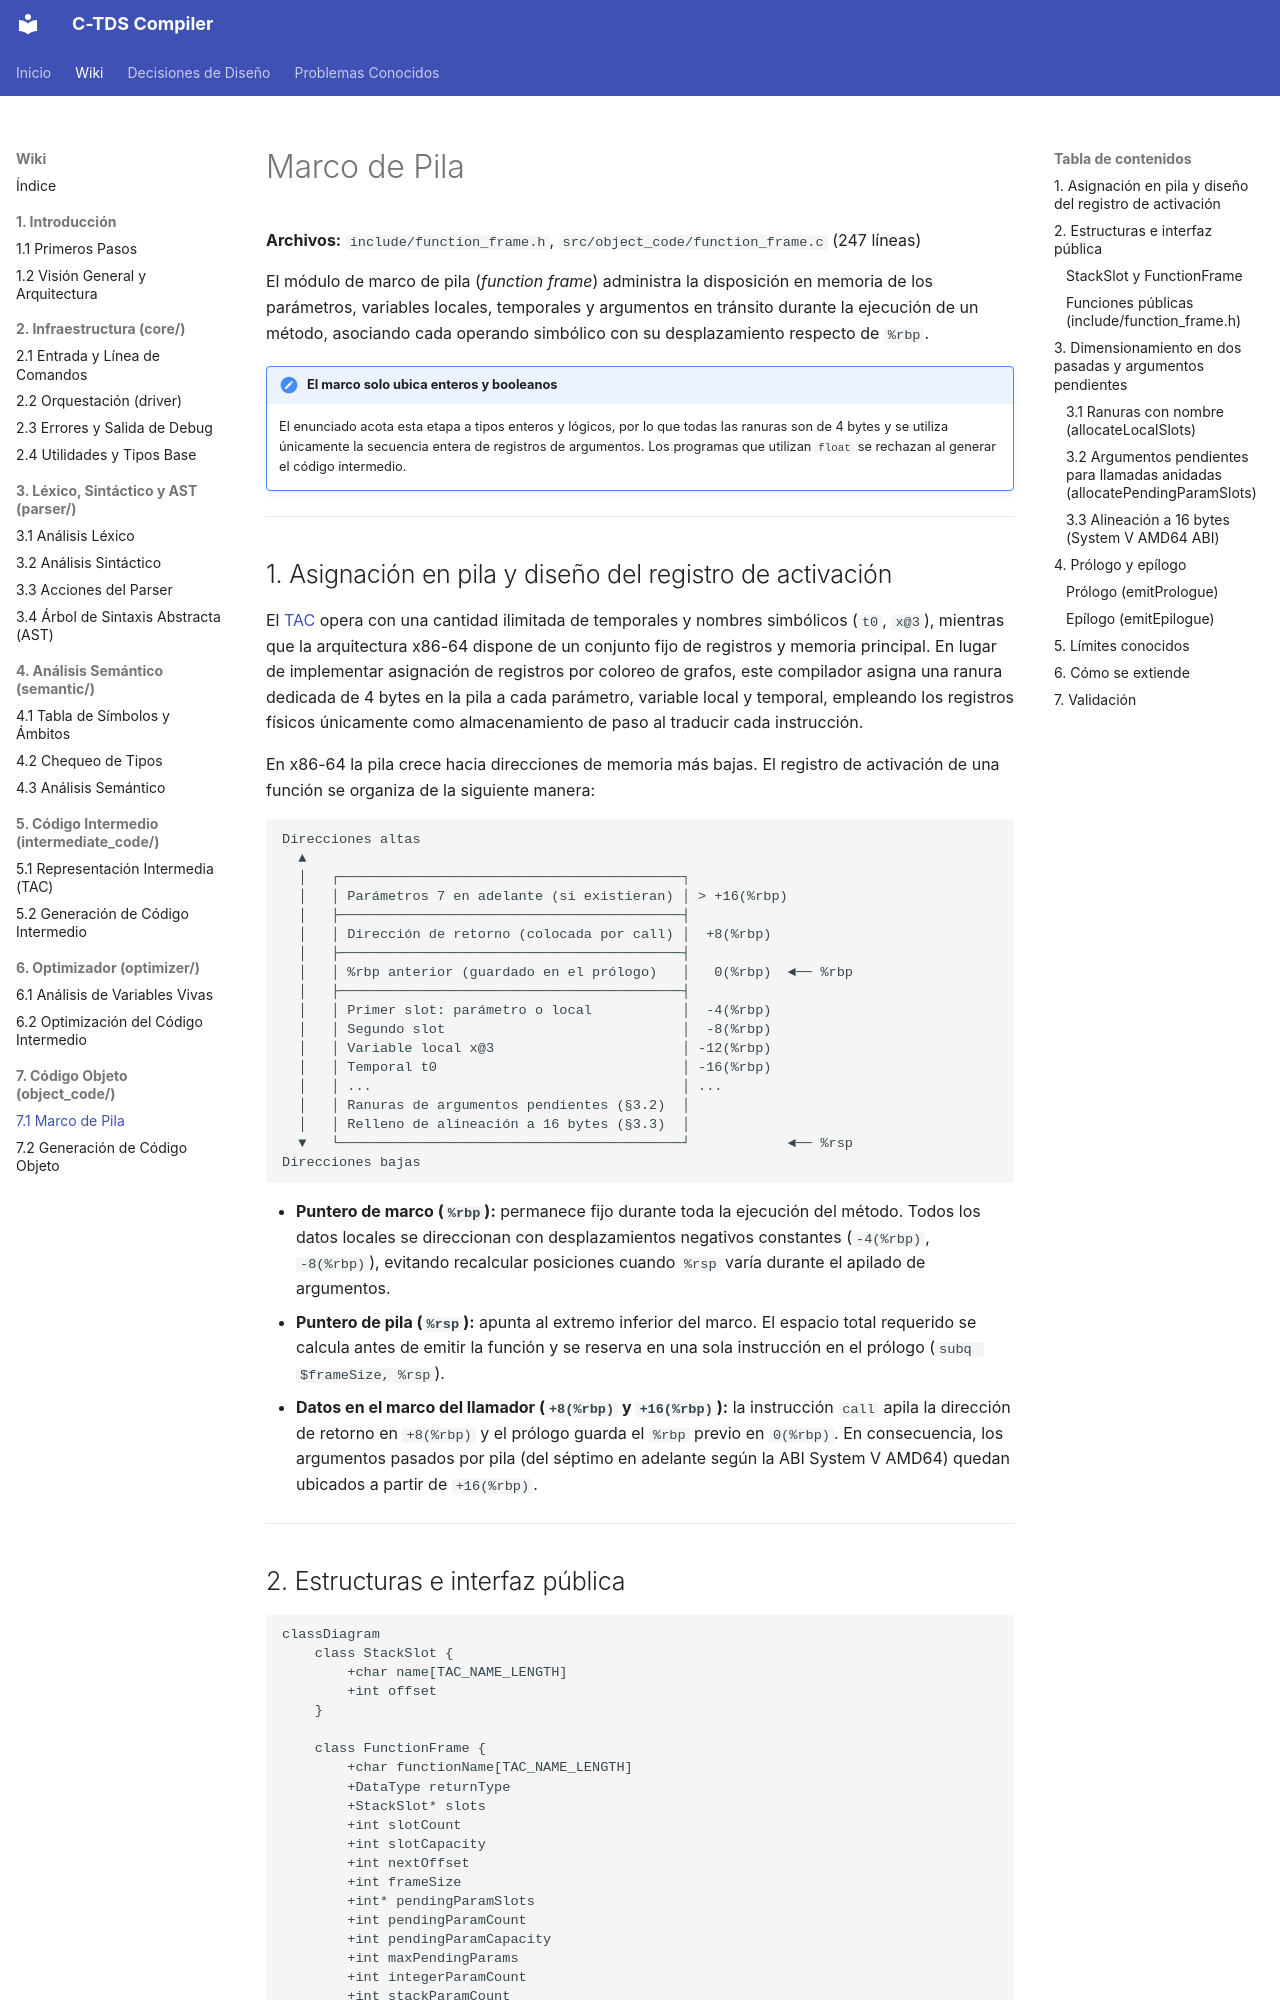

repository: julivarea/compiler · page: wiki/07-codigo-objeto/01-marco-de-pila/index.html · generator: mkdocs

# Marco de Pila

**Archivos:** `include/function_frame.h`, `src/object_code/function_frame.c` (247 líneas)

El módulo de marco de pila (*function frame*) administra la disposición en memoria de los parámetros, variables locales, temporales y argumentos en tránsito durante la ejecución de un método, asociando cada operando simbólico con su desplazamiento respecto de `%rbp`.

!!! note "El marco solo ubica enteros y booleanos"
    El enunciado acota esta etapa a tipos enteros y lógicos, por lo que todas
    las ranuras son de 4 bytes y se utiliza únicamente la secuencia entera de
    registros de argumentos. Los programas que utilizan `float` se rechazan al
    generar el código intermedio.

---

## 1. Asignación en pila y diseño del registro de activación

El [TAC](../05-codigo-intermedio/01-representacion-tac.md) opera con una cantidad ilimitada de temporales y nombres simbólicos (`t0`, `x@3`), mientras que la arquitectura x86-64 dispone de un conjunto fijo de registros y memoria principal. En lugar de implementar asignación de registros por coloreo de grafos, este compilador asigna una ranura dedicada de 4 bytes en la pila a cada parámetro, variable local y temporal, empleando los registros físicos únicamente como almacenamiento de paso al traducir cada instrucción.

En x86-64 la pila crece hacia direcciones de memoria más bajas. El registro de activación de una función se organiza de la siguiente manera:

```text
Direcciones altas
  ▲
  │   ┌──────────────────────────────────────────┐
  │   │ Parámetros 7 en adelante (si existieran) │ > +16(%rbp)
  │   ├──────────────────────────────────────────┤
  │   │ Dirección de retorno (colocada por call) │  +8(%rbp)
  │   ├──────────────────────────────────────────┤
  │   │ %rbp anterior (guardado en el prólogo)   │   0(%rbp)  ◄── %rbp
  │   ├──────────────────────────────────────────┤
  │   │ Primer slot: parámetro o local           │  -4(%rbp)
  │   │ Segundo slot                             │  -8(%rbp)
  │   │ Variable local x@3                       │ -12(%rbp)
  │   │ Temporal t0                              │ -16(%rbp)
  │   │ ...                                      │ ...
  │   │ Ranuras de argumentos pendientes (§3.2)  │
  │   │ Relleno de alineación a 16 bytes (§3.3)  │
  ▼   └──────────────────────────────────────────┘            ◄── %rsp
Direcciones bajas
```

- **Puntero de marco (`%rbp`):** permanece fijo durante toda la ejecución del método. Todos los datos locales se direccionan con desplazamientos negativos constantes (`-4(%rbp)`, `-8(%rbp)`), evitando recalcular posiciones cuando `%rsp` varía durante el apilado de argumentos.
- **Puntero de pila (`%rsp`):** apunta al extremo inferior del marco. El espacio total requerido se calcula antes de emitir la función y se reserva en una sola instrucción en el prólogo (`subq $frameSize, %rsp`).
- **Datos en el marco del llamador (`+8(%rbp)` y `+16(%rbp)`):** la instrucción `call` apila la dirección de retorno en `+8(%rbp)` y el prólogo guarda el `%rbp` previo en `0(%rbp)`. En consecuencia, los argumentos pasados por pila (del séptimo en adelante según la ABI System V AMD64) quedan ubicados a partir de `+16(%rbp)`.

---
